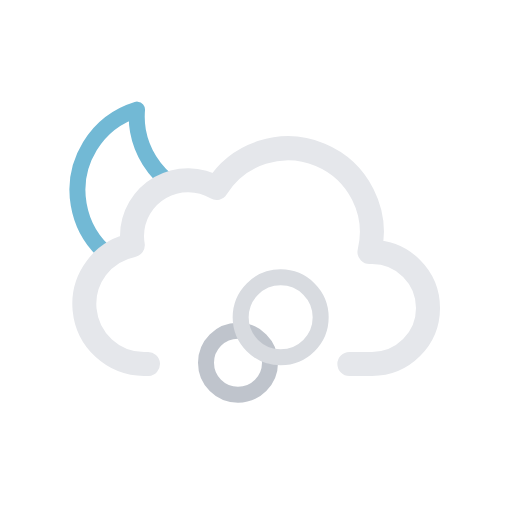
t = 0.00 s
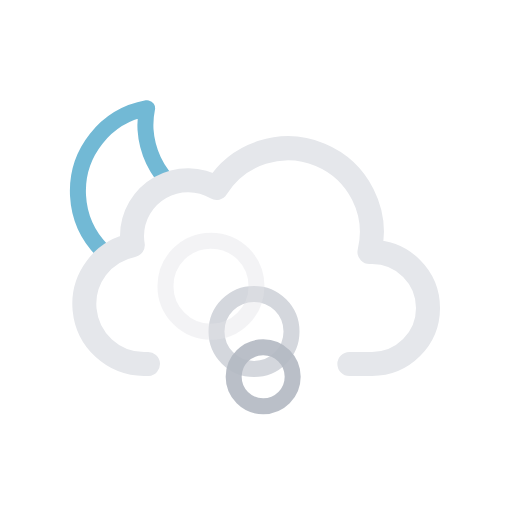
t = 1.69 s
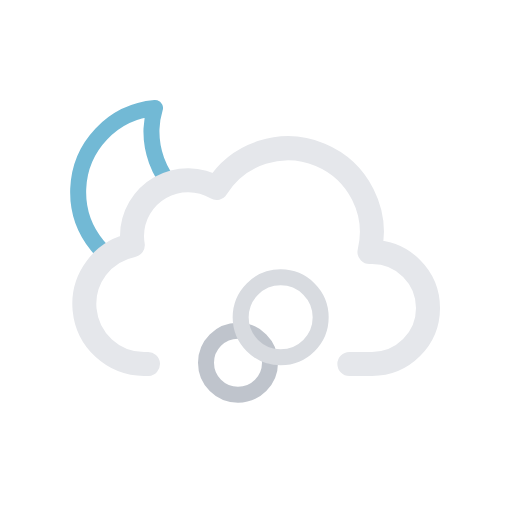
t = 3.00 s
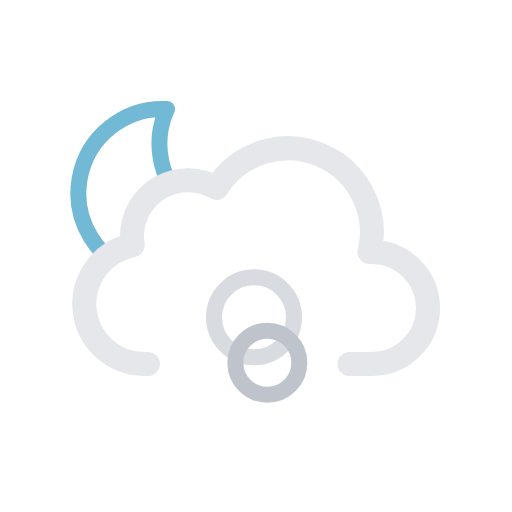
t = 5.00 s
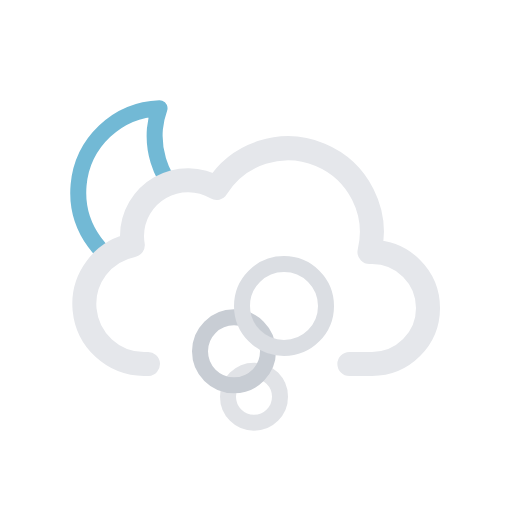
t = 6.25 s
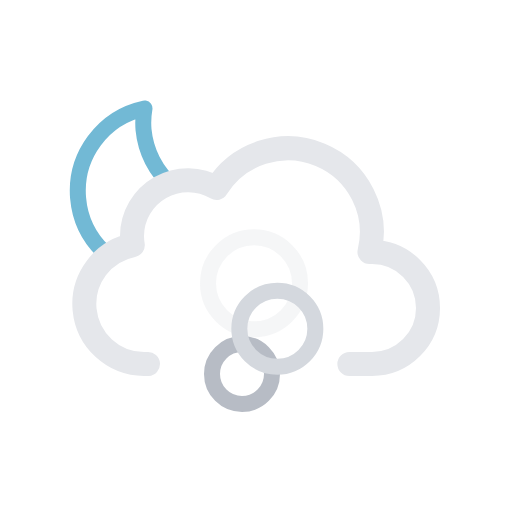
t = 8.75 s

The animated SVG that drew these frames (rendered in a browser with its animation timeline set to each time). Animation: 15 SMIL elements (animate=11,animateTransform=4); one cycle of 10.00 s, repeats indefinitely.

<svg xmlns="http://www.w3.org/2000/svg" viewBox="0 0 64 64">
  <defs>
    <clipPath id="a">
      <polygon
        points="12 35 6.72 30.79 4.72 24.79 5.72 17.79 9.72 12.79 14.72 9.79 20.72 9.79 25.72 10.79 28.72 13.79 33 20 27 24 21 24 18 27 18 31 14 33 12 35"
        fill="none"
      />
    </clipPath>
  </defs>
  <g clip-path="url(#a)">
    <g>
      <path
        d="M29.33,26.68A10.61,10.61,0,0,1,18.65,16.14,10.5,10.5,0,0,1,19,13.5,10.54,10.54,0,1,0,30.5,26.61,11.48,11.48,0,0,1,29.33,26.68Z"
        fill="none"
        stroke="#72b9d5"
        stroke-linecap="round"
        stroke-linejoin="round"
        stroke-width="2"
      />
      <animateTransform
        attributeName="transform"
        type="rotate"
        values="-10 19.22 24.293;10 19.22 24.293;-10 19.22 24.293"
        dur="10s"
        repeatCount="indefinite"
      />
    </g>
  </g>
  <path
    d="M43.67,45.5H46.5a7,7,0,0,0,0-14l-.32,0a10.49,10.49,0,0,0-19.11-8,7,7,0,0,0-10.57,6,7.21,7.21,0,0,0,.1,1.14A7.5,7.5,0,0,0,18,45.5a4.19,4.19,0,0,0,.5,0v0"
    fill="none"
    stroke="#e5e7eb"
    stroke-linecap="round"
    stroke-linejoin="round"
    stroke-width="3"
  />
  <circle
    cx="31.75"
    cy="51"
    r="3"
    fill="none"
    stroke="#e5e7eb"
    stroke-linecap="round"
    stroke-linejoin="round"
    stroke-width="2"
  >
    <animateTransform
      attributeName="transform"
      type="translate"
      values="0 0; 0 -17;"
      dur="3s"
      repeatCount="indefinite"
    />
    <animate
      attributeName="opacity"
      values="0; 1; 1; 1; 0"
      dur="3s"
      repeatCount="indefinite"
    />
    <animate
      attributeName="r"
      values="3; 4.5; 6"
      dur="3s"
      repeatCount="indefinite"
    />
    <animate
      attributeName="stroke"
      values="#9ca3af; #d1d5db; #e5e7eb"
      dur="3s"
      repeatCount="indefinite"
    />
  </circle>
  <circle
    cx="25.75"
    cy="51"
    r="4.5"
    fill="none"
    stroke="#d1d5db"
    stroke-miterlimit="10"
    stroke-width="2"
  >
    <animateTransform
      attributeName="transform"
      type="translate"
      values="0 0; 0 -17;"
      dur="3s"
      begin="-1s"
      repeatCount="indefinite"
    />
    <animate
      attributeName="opacity"
      values="0; 1; 1; 1; 0"
      dur="3s"
      begin="-1s"
      repeatCount="indefinite"
    />
    <animate
      attributeName="r"
      values="3; 4.5; 6"
      dur="3s"
      begin="-1s"
      repeatCount="indefinite"
    />
    <animate
      attributeName="cx"
      values="31.75; 25.75"
      dur="3s"
      begin="-1s"
      repeatCount="indefinite"
    />
    <animate
      attributeName="stroke"
      values="#9ca3af; #d1d5db; #e5e7eb"
      dur="3s"
      begin="-1s"
      repeatCount="indefinite"
    />
  </circle>
  <circle
    cx="36.75"
    cy="51"
    r="6"
    fill="none"
    stroke="#9ca3af"
    stroke-miterlimit="10"
    stroke-width="2"
  >
    <animateTransform
      attributeName="transform"
      type="translate"
      values="0 0; 0 -17;"
      dur="3s"
      begin="-2s"
      repeatCount="indefinite"
    />
    <animate
      attributeName="opacity"
      values="0; 1; 1; 1; 0"
      dur="3s"
      begin="-2s"
      repeatCount="indefinite"
    />
    <animate
      attributeName="r"
      values="3; 4.5; 6"
      dur="3s"
      begin="-2s"
      repeatCount="indefinite"
    />
    <animate
      attributeName="cx"
      values="31.75; 36.75"
      dur="3s"
      begin="-2s"
      repeatCount="indefinite"
    />
    <animate
      attributeName="stroke"
      values="#9ca3af; #d1d5db; #e5e7eb"
      dur="3s"
      begin="-2s"
      repeatCount="indefinite"
    />
  </circle>
</svg>
